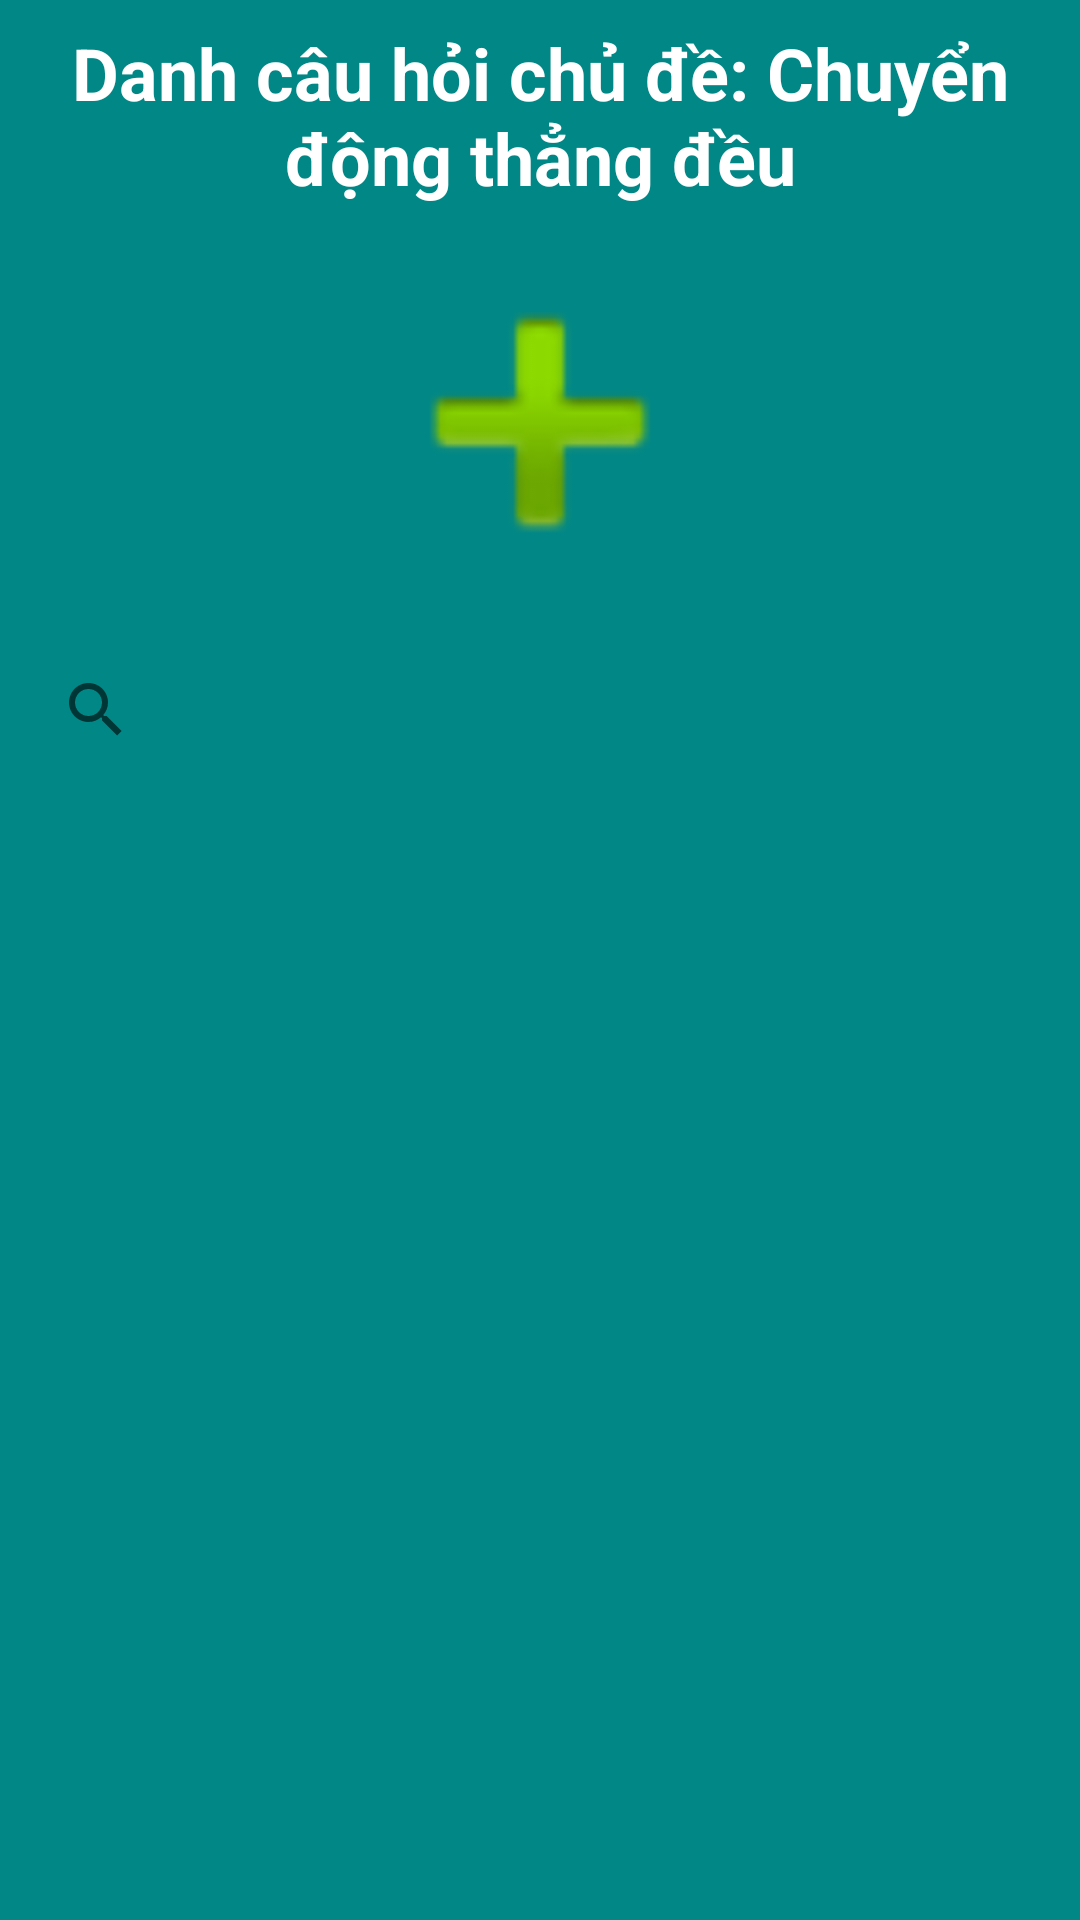

The Android layout XML behind this screen, and the referenced resources:
<!-- AndroidManifest.xml: application theme Theme.FinalProjectExamOnline -->
<!-- res/layout/activity_question_teacher.xml -->
<?xml version="1.0" encoding="utf-8"?>
<RelativeLayout xmlns:android="http://schemas.android.com/apk/res/android"
    xmlns:app="http://schemas.android.com/apk/res-auto"
    xmlns:tools="http://schemas.android.com/tools"
    android:layout_width="match_parent"
    android:layout_height="match_parent"
    android:background="@color/teal_700"
    tools:context=".activity.TestInfoActivity">

    <RelativeLayout
        android:id="@+id/rlt_test"
        android:layout_width="match_parent"
        android:layout_height="wrap_content"
        android:gravity="center"
        android:layout_margin="8dp">

        <TextView
            android:id="@+id/textView5"
            android:layout_width="wrap_content"
            android:layout_height="wrap_content"
            android:gravity="center"
            android:text="Danh câu hỏi chủ đề: Chuyển động thẳng đều"
            android:textColor="@color/white"
            android:textSize="24sp"
            android:textStyle="bold" />

    </RelativeLayout>
    <RelativeLayout
        android:id="@+id/rlt_search_test"
        android:layout_below="@+id/img_addQuestion"
        android:layout_width="match_parent"
        android:layout_height="wrap_content"
        android:layout_margin="8dp"
        android:background="@drawable/bg_blue_corner_border_16"
        >
        <androidx.appcompat.widget.SearchView
            android:layout_width="match_parent"
            android:layout_height="48dp">

        </androidx.appcompat.widget.SearchView>

    </RelativeLayout>

    <androidx.recyclerview.widget.RecyclerView
        android:id="@+id/rcv_question"
        android:layout_width="match_parent"
        android:layout_height="match_parent"
        android:layout_below="@+id/rlt_search_test"
        android:layout_marginStart="8dp"
        android:layout_marginTop="8dp"
        android:layout_marginEnd="8dp"
        android:layout_marginBottom="8dp" />

    <ImageView
        android:id="@+id/img_addQuestion"
        android:layout_width="128dp"
        android:layout_height="128dp"
        android:layout_below="@+id/rlt_test"
        android:layout_centerInParent="true"
        android:src="@android:drawable/ic_input_add" />
</RelativeLayout>
<!-- resources referenced by this layout -->
<resources>
  <style name="Theme.FinalProjectExamOnline" parent="Theme.MaterialComponents.DayNight.NoActionBar">
          
          <item name="colorPrimary">@color/purple_500</item>
          <item name="colorPrimaryVariant">@color/purple_700</item>
          <item name="colorOnPrimary">@color/white</item>
          
          <item name="colorSecondary">@color/teal_200</item>
          <item name="colorSecondaryVariant">@color/teal_700</item>
          <item name="colorOnSecondary">@color/black</item>
          
          <item name="android:statusBarColor">?attr/colorPrimaryVariant</item>
          
      </style>
  <!-- not gathered from this repository: default colours our renderer supplied (Android Studio template values) -->
  <color name="purple_500">#FF6200EE</color>
  <color name="purple_700">#FF3700B3</color>
  <color name="teal_200">#FF03DAC5</color>
  <color name="teal_700">#FF018786</color>
  <color name="black">#FF000000</color>
  <color name="white">#FFFFFFFF</color>
</resources>
